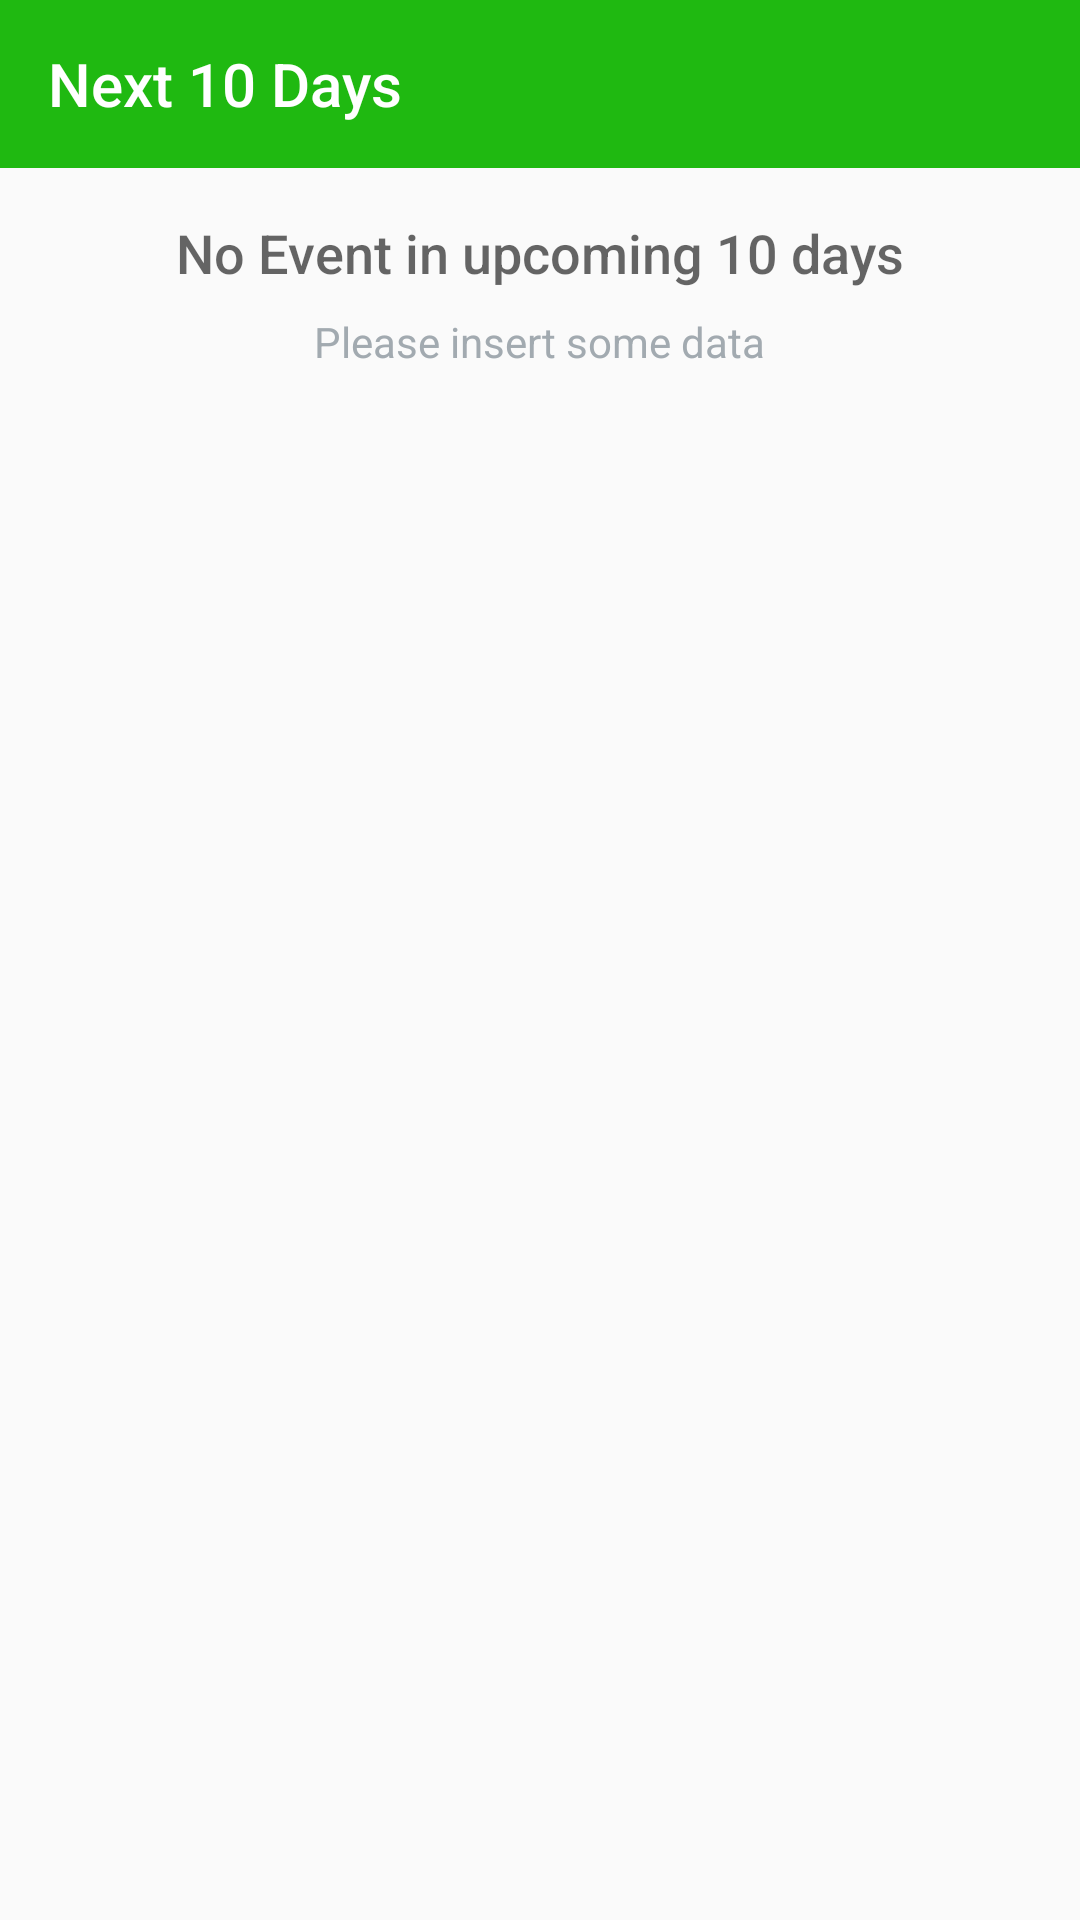

Android layout source for this screen:
<!-- AndroidManifest.xml: activity theme AppTheme -->
<!-- res/layout/activity_ten_days.xml -->
<RelativeLayout
    xmlns:android="http://schemas.android.com/apk/res/android"
    xmlns:app="http://schemas.android.com/apk/res-auto"
    xmlns:tools="http://schemas.android.com/tools"
    android:layout_width="match_parent"

    android:layout_height="match_parent">


    <android.support.v7.widget.Toolbar
        android:id="@+id/toolbarTenDays"
        android:backgroundTint="@color/colorPrimary"
        app:titleTextColor="#ffffff"
        android:layout_height="wrap_content"
        android:layout_width="match_parent"
        android:minHeight="?attr/actionBarSize"
        android:background="?attr/colorPrimary"
        app:title="Next 10 Days"

        app:theme="@style/Base.Theme.AppCompat.Light.DarkActionBar"/>


    <android.support.v4.widget.DrawerLayout
        android:layout_below="@+id/toolbarTenDays"
        android:layout_height="match_parent"
        android:layout_width="match_parent"
        android:id="@+id/drawerTenDays"
        app:layout_behavior="@string/appbar_scrolling_view_behavior"
        tools:context=".Activity.MainActivity"
        tools:showIn="@layout/activity_main">

        <ListView
            android:id="@+id/listTenDays"
            android:dividerHeight="5dp"
            android:layout_width="match_parent"
            android:layout_height="match_parent">
        </ListView>


        <RelativeLayout
            android:id="@+id/empty_view"
            android:layout_width="wrap_content"
            android:layout_height="wrap_content"
            android:layout_centerInParent="true"
            tools:layout_editor_absoluteX="98dp"
            tools:layout_editor_absoluteY="117dp"
            tools:ignore="MissingConstraints">


            <TextView
                android:id="@+id/empty_title_text"
                android:layout_width="wrap_content"
                android:layout_height="wrap_content"
                android:layout_centerHorizontal="true"
                android:fontFamily="sans-serif-medium"
                android:paddingTop="16dp"
                android:text="No Event in upcoming 10 days"
                android:textAppearance="?android:textAppearanceMedium" />

            <TextView
                android:id="@+id/empty_subtitle_text"
                android:layout_width="wrap_content"
                android:layout_height="wrap_content"
                android:layout_below="@+id/empty_title_text"
                android:layout_centerHorizontal="true"
                android:fontFamily="sans-serif"
                android:paddingTop="8dp"
                android:text="Please insert some data"
                android:textAppearance="?android:textAppearanceSmall"
                android:textColor="#A2AAB0" />
        </RelativeLayout>

        <android.support.design.widget.NavigationView
            android:id="@+id/nav_viewTenDays"
            android:layout_width="wrap_content"
            android:layout_height="match_parent"
            android:layout_gravity="start"
            android:fitsSystemWindows="true"
            app:headerLayout="@layout/nav_header_main"
            app:menu="@menu/activity_main_drawer"

            />

    </android.support.v4.widget.DrawerLayout>
</RelativeLayout>
<!-- res/layout/activity_main.xml (included above) -->
<?xml version="1.0" encoding="utf-8"?>
<android.support.design.widget.CoordinatorLayout
    xmlns:android="http://schemas.android.com/apk/res/android"
    xmlns:app="http://schemas.android.com/apk/res-auto"
    xmlns:tools="http://schemas.android.com/tools"
    android:layout_width="match_parent"
    android:layout_height="match_parent"
    tools:context=".Activity.MainActivity">


    <android.support.design.widget.AppBarLayout
        android:layout_width="match_parent"
        android:layout_height="wrap_content"
        android:theme="@style/AppTheme.AppBarOverlay">

    </android.support.design.widget.AppBarLayout>

    <include layout="@layout/content_main" />

    <android.support.design.widget.FloatingActionButton
        android:id="@+id/fab"
        android:layout_width="wrap_content"
        android:layout_height="wrap_content"
        android:layout_gravity="bottom|end"
        android:layout_margin="32dp"
        android:src="@drawable/ic_add_black_24dp"
        app:backgroundTint="@color/colorAccent"
         />


    </android.support.design.widget.CoordinatorLayout>
<!-- res/layout/nav_header_main.xml (included above) -->
<?xml version="1.0" encoding="utf-8"?>
<LinearLayout
    xmlns:android="http://schemas.android.com/apk/res/android"
    xmlns:app="http://schemas.android.com/apk/res-auto"
    android:layout_width="match_parent"
    android:layout_height="@dimen/nav_header_height"
    android:background="@drawable/background_slant"
    android:gravity="bottom"
    android:orientation="vertical"
    android:paddingBottom="@dimen/activity_vertical_margin"
    android:paddingLeft="@dimen/activity_horizontal_margin"
    android:paddingRight="@dimen/activity_horizontal_margin"
    android:paddingTop="@dimen/activity_vertical_margin"
    android:theme="@style/ThemeOverlay.AppCompat.Dark">

    <ImageView
        android:id="@+id/imageView"
        android:layout_width="100dp"
        android:layout_height="wrap_content"
        android:paddingTop="@dimen/nav_header_vertical_spacing"
         />

    <TextView
        android:layout_width="match_parent"
        android:layout_height="wrap_content"
        android:paddingTop="@dimen/nav_header_vertical_spacing"
        android:text="Just Remember "
        android:textColor="@color/colorPrimaryDark" />

    <TextView
        android:id="@+id/textView"
        android:textColor="@color/colorPrimaryDark"
        android:layout_width="wrap_content"
        android:layout_height="wrap_content"
         android:text="Never Forget anything"/>

</LinearLayout>
<!-- res/layout/content_main.xml (included above) -->
<?xml version="1.0" encoding="utf-8"?>
<RelativeLayout
    xmlns:android="http://schemas.android.com/apk/res/android"
    xmlns:app="http://schemas.android.com/apk/res-auto"
    xmlns:tools="http://schemas.android.com/tools"
    android:layout_width="match_parent"

    android:layout_height="match_parent">


    <android.support.v7.widget.Toolbar
        android:id="@+id/toolbar"
        android:backgroundTint="@color/colorPrimary"
        app:titleTextColor="#ffffff"
        android:layout_height="wrap_content"
        android:layout_width="match_parent"
        android:minHeight="?attr/actionBarSize"
        android:background="?attr/colorPrimary"
        app:title="OverView"

        app:theme="@style/Base.Theme.AppCompat.Light.DarkActionBar"/>


<android.support.v4.widget.DrawerLayout
    android:layout_below="@+id/toolbar"
   android:layout_height="match_parent"
    android:layout_width="match_parent"
    android:id="@+id/drawer"
    app:layout_behavior="@string/appbar_scrolling_view_behavior"
    tools:context=".Activity.MainActivity"
    tools:showIn="@layout/activity_main">

    <ListView
        android:id="@+id/list"
        android:dividerHeight="5dp"
        android:layout_width="match_parent"
        android:layout_height="match_parent">
    </ListView>


    <RelativeLayout
        android:id="@+id/empty_view"
        android:layout_width="wrap_content"
        android:layout_height="wrap_content"
        android:layout_centerInParent="true"
        tools:layout_editor_absoluteX="98dp"
        tools:layout_editor_absoluteY="117dp"
        tools:ignore="MissingConstraints">


        <TextView
            android:id="@+id/empty_title_text"
            android:layout_width="wrap_content"
            android:layout_height="wrap_content"
            android:layout_centerHorizontal="true"
            android:fontFamily="sans-serif-medium"
            android:paddingTop="16dp"
            android:text="Nothing is inserted"
            android:textAppearance="?android:textAppearanceMedium" />

        <TextView
            android:id="@+id/empty_subtitle_text"
            android:layout_width="wrap_content"
            android:layout_height="wrap_content"
            android:layout_below="@+id/empty_title_text"
            android:layout_centerHorizontal="true"
            android:fontFamily="sans-serif"
            android:paddingTop="8dp"
            android:text="Please insert some data"
            android:textAppearance="?android:textAppearanceSmall"
            android:textColor="#A2AAB0" />
    </RelativeLayout>

    <android.support.design.widget.NavigationView
        android:id="@+id/nav_view"
        android:layout_width="wrap_content"
        android:layout_height="match_parent"
        android:layout_gravity="start"
        android:fitsSystemWindows="true"
        app:headerLayout="@layout/nav_header_main"
        app:menu="@menu/activity_main_drawer"

         />

</android.support.v4.widget.DrawerLayout>
    </RelativeLayout>
<!-- resources referenced by this layout -->
<resources>
  <color name="colorAccent">#ffc640</color>
  <color name="colorPrimary">#1fb911</color>
  <color name="colorPrimaryDark">#1a5e0f</color>
  <dimen name="activity_horizontal_margin">16dp</dimen>
  <dimen name="activity_vertical_margin">16dp</dimen>
  <dimen name="nav_header_height">176dp</dimen>
  <dimen name="nav_header_vertical_spacing">8dp</dimen>
  <!-- drawable background_slant (drawable-xxhdpi) -->
  <?xml version="1.0" encoding="utf-8"?>
  <layer-list
  
      xmlns:android="http://schemas.android.com/apk/res/android"
      android:shape="rectangle">
  
      <item android:drawable="@color/White" />
  
      <item
          android:bottom="-250dp"
          android:left="0dp"
          android:right="-300dp"
          android:top="140dp">
          <rotate android:fromDegrees="-35">
              <shape android:shape="rectangle">
                  <solid android:color="@color/colorPrimary" />
              </shape>
          </rotate>
      </item>
  </layer-list>
  <style name="AppTheme.AppBarOverlay" parent="ThemeOverlay.AppCompat.Dark.ActionBar" />
  <style name="AppTheme" parent="Theme.AppCompat.Light.NoActionBar">
          
          <item name="colorPrimary">@color/colorPrimary</item>
          <item name="colorPrimaryDark">@color/colorPrimaryDark</item>
          <item name="colorAccent">@color/colorAccent</item>
      </style>
  <color name="White">#FFFFFF</color>
</resources>
